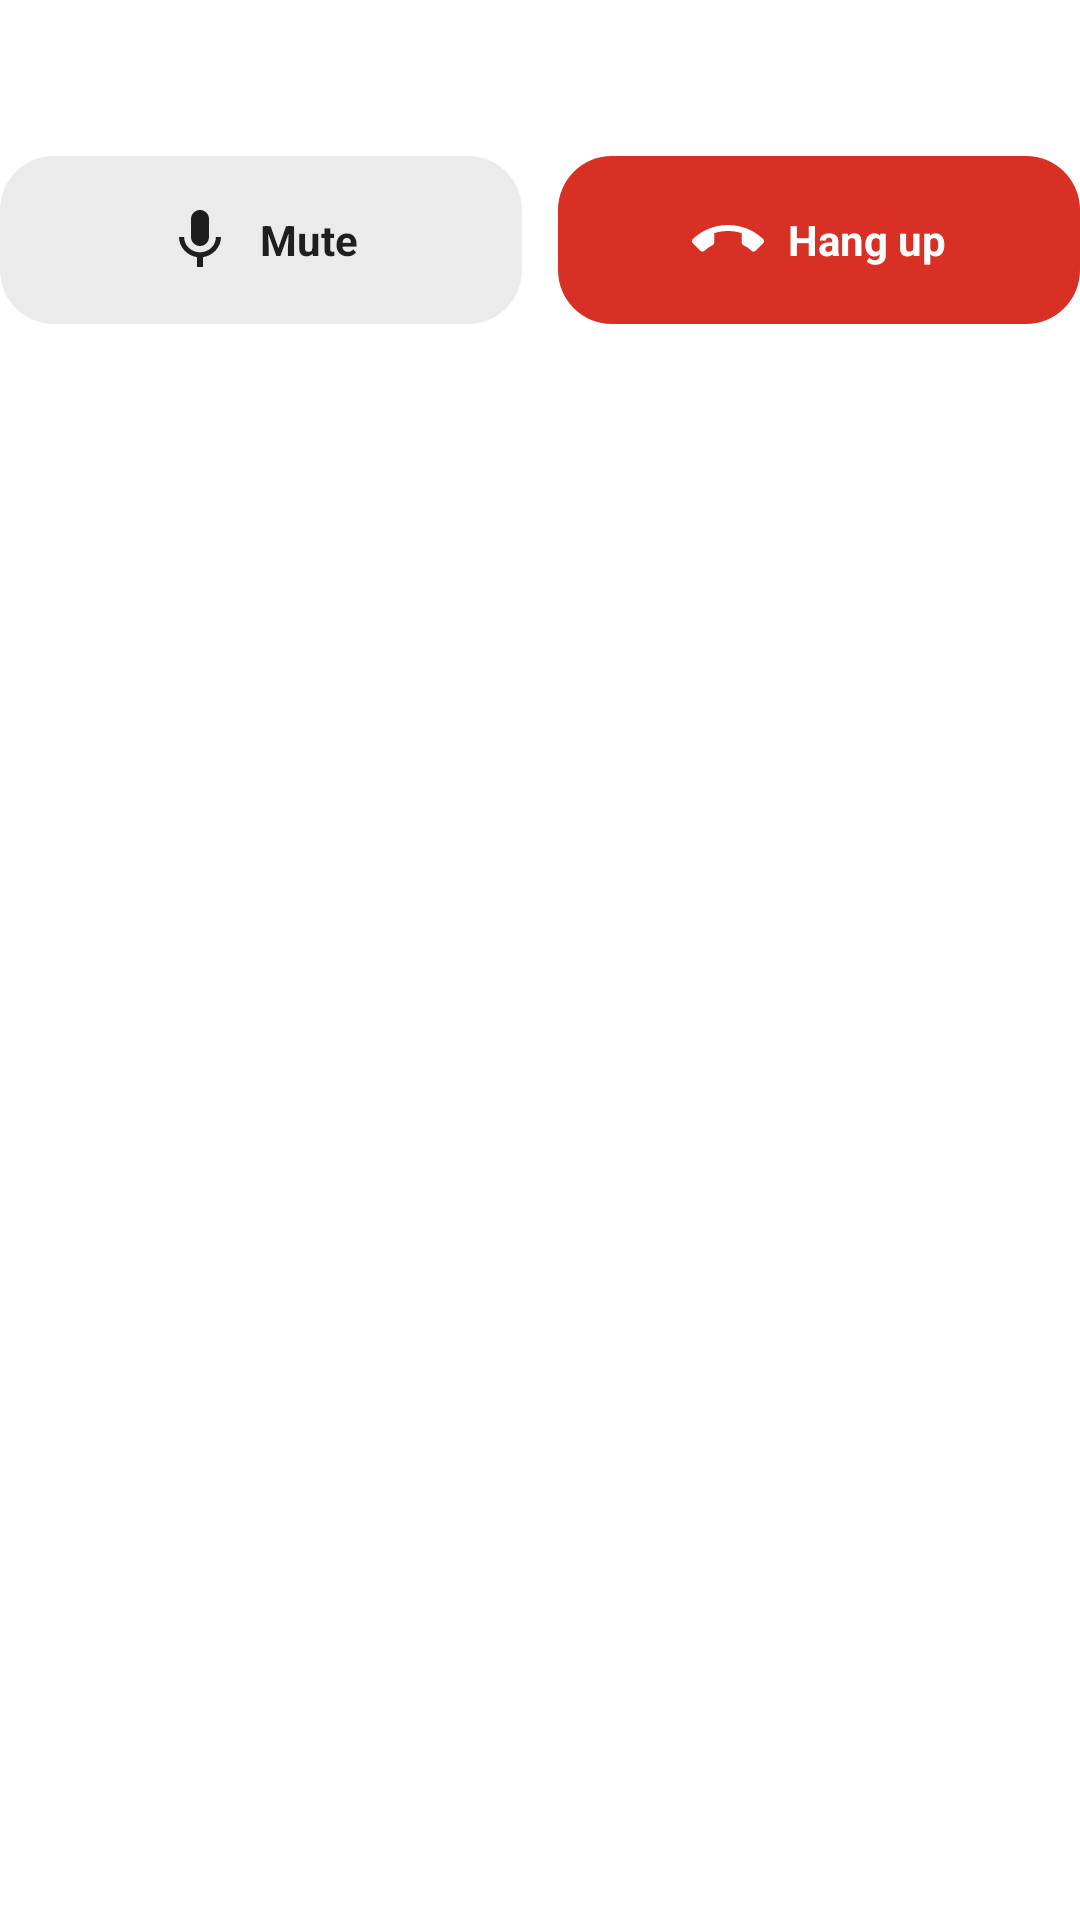

Layout XML and referenced resources for this Android screen:
<!-- AndroidManifest.xml: fallback theme Theme.MaterialComponents.DayNight.NoActionBar -->
<!-- res/layout/voice_call_notification_big.xml -->
<?xml version="1.0" encoding="utf-8"?>
<LinearLayout xmlns:android="http://schemas.android.com/apk/res/android"
    android:layout_width="match_parent" android:layout_height="wrap_content"
    android:orientation="vertical" android:paddingBottom="4dp">
    <TextView android:id="@+id/voice_call_title"
        android:layout_width="match_parent" android:layout_height="wrap_content"
        android:ellipsize="end" android:maxLines="1"
        android:textAppearance="@android:style/TextAppearance.Material.Notification.Title" />
    <TextView android:id="@+id/voice_call_status"
        android:layout_width="match_parent" android:layout_height="wrap_content"
        android:ellipsize="end" android:maxLines="1"
        android:textAppearance="@android:style/TextAppearance.Material.Notification" />
    <LinearLayout android:layout_width="match_parent" android:layout_height="wrap_content"
        android:layout_marginTop="14dp" android:orientation="horizontal">
        <LinearLayout android:id="@+id/voice_call_mute"
            android:layout_width="0dp" android:layout_height="56dp" android:layout_weight="1"
            android:layout_marginEnd="6dp" android:gravity="center"
            android:orientation="horizontal" android:background="@drawable/voice_call_action"
            android:contentDescription="@string/voice_call_mute">
            <ImageView android:id="@+id/voice_call_mute_icon"
                android:layout_width="24dp" android:layout_height="24dp"
                android:src="@drawable/ic_voice_call_mic" android:importantForAccessibility="no" />
            <TextView android:id="@+id/voice_call_mute_label"
                android:layout_width="wrap_content" android:layout_height="wrap_content"
                android:layout_marginStart="8dp" android:text="@string/voice_call_mute"
                android:textColor="@color/voice_call_icon" android:textSize="14sp"
                android:textStyle="bold" android:maxLines="1" />
        </LinearLayout>
        <LinearLayout android:id="@+id/voice_call_hangup"
            android:layout_width="0dp" android:layout_height="56dp" android:layout_weight="1"
            android:layout_marginStart="6dp" android:gravity="center"
            android:orientation="horizontal" android:background="@drawable/voice_call_action_hangup"
            android:contentDescription="@string/voice_call_hang_up">
            <ImageView android:layout_width="24dp" android:layout_height="24dp"
                android:src="@drawable/ic_voice_call_end" android:importantForAccessibility="no" />
            <TextView android:layout_width="wrap_content" android:layout_height="wrap_content"
                android:layout_marginStart="8dp" android:text="@string/voice_call_hang_up"
                android:textColor="@color/voice_call_on_hangup" android:textSize="14sp"
                android:textStyle="bold" android:maxLines="1" />
        </LinearLayout>
    </LinearLayout>
</LinearLayout>
<!-- resources referenced by this layout -->
<resources>
  <color name="voice_call_icon">#1F1F1F</color>
  <color name="voice_call_on_hangup">#FFFFFF</color>
  <!-- drawable ic_voice_call_end (drawable) -->
  <?xml version="1.0" encoding="utf-8"?>
  <vector xmlns:android="http://schemas.android.com/apk/res/android"
      android:width="24dp"
      android:height="24dp"
      android:viewportWidth="24"
      android:viewportHeight="24">
      <path
          android:fillColor="@color/voice_call_on_hangup"
          android:pathData="M12,9c-1.6,0 -3.15,0.25 -4.6,0.72v3.1c0,0.39 -0.23,0.74 -0.56,0.9 -0.98,0.49 -1.87,1.12 -2.66,1.85 -0.18,0.18 -0.43,0.28 -0.7,0.28 -0.28,0 -0.53,-0.11 -0.71,-0.29L0.29,13.08c-0.18,-0.17 -0.29,-0.42 -0.29,-0.7 0,-0.28 0.11,-0.53 0.29,-0.71C3.34,8.78 7.46,7 12,7s8.66,1.78 11.71,4.67c0.18,0.18 0.29,0.43 0.29,0.71 0,0.28 -0.11,0.53 -0.29,0.71l-2.48,2.48c-0.18,0.18 -0.43,0.29 -0.71,0.29 -0.27,0 -0.52,-0.11 -0.7,-0.28 -0.79,-0.74 -1.69,-1.36 -2.67,-1.85 -0.33,-0.16 -0.56,-0.5 -0.56,-0.9v-3.1C15.15,9.25 13.6,9 12,9z" />
  </vector>
  <!-- drawable ic_voice_call_mic (drawable) -->
  <?xml version="1.0" encoding="utf-8"?>
  <vector xmlns:android="http://schemas.android.com/apk/res/android"
      android:width="24dp"
      android:height="24dp"
      android:viewportWidth="24"
      android:viewportHeight="24">
      <path
          android:fillColor="@color/voice_call_icon"
          android:pathData="M12,14c1.66,0 2.99,-1.34 2.99,-3L15,5c0,-1.66 -1.34,-3 -3,-3S9,3.34 9,5v6c0,1.66 1.34,3 3,3zM17.3,11c0,3 -2.54,5.1 -5.3,5.1S6.7,14 6.7,11L5,11c0,3.41 2.72,6.23 6,6.72L11,21h2v-3.28c3.28,-0.48 6,-3.3 6,-6.72h-1.7z" />
  </vector>
  <!-- drawable voice_call_action (drawable) -->
  <?xml version="1.0" encoding="utf-8"?>
  <shape xmlns:android="http://schemas.android.com/apk/res/android" android:shape="rectangle">
      <corners android:radius="18dp" />
      <solid android:color="@color/voice_call_button" />
  </shape>
  <!-- drawable voice_call_action_hangup (drawable) -->
  <?xml version="1.0" encoding="utf-8"?>
  <shape xmlns:android="http://schemas.android.com/apk/res/android" android:shape="rectangle">
      <corners android:radius="18dp" />
      <solid android:color="@color/voice_call_hangup" />
  </shape>
  <string name="voice_call_hang_up">Hang up</string>
  <string name="voice_call_mute">Mute</string>
  <color name="voice_call_button">#14000000</color>
  <color name="voice_call_hangup">#D93025</color>
</resources>
